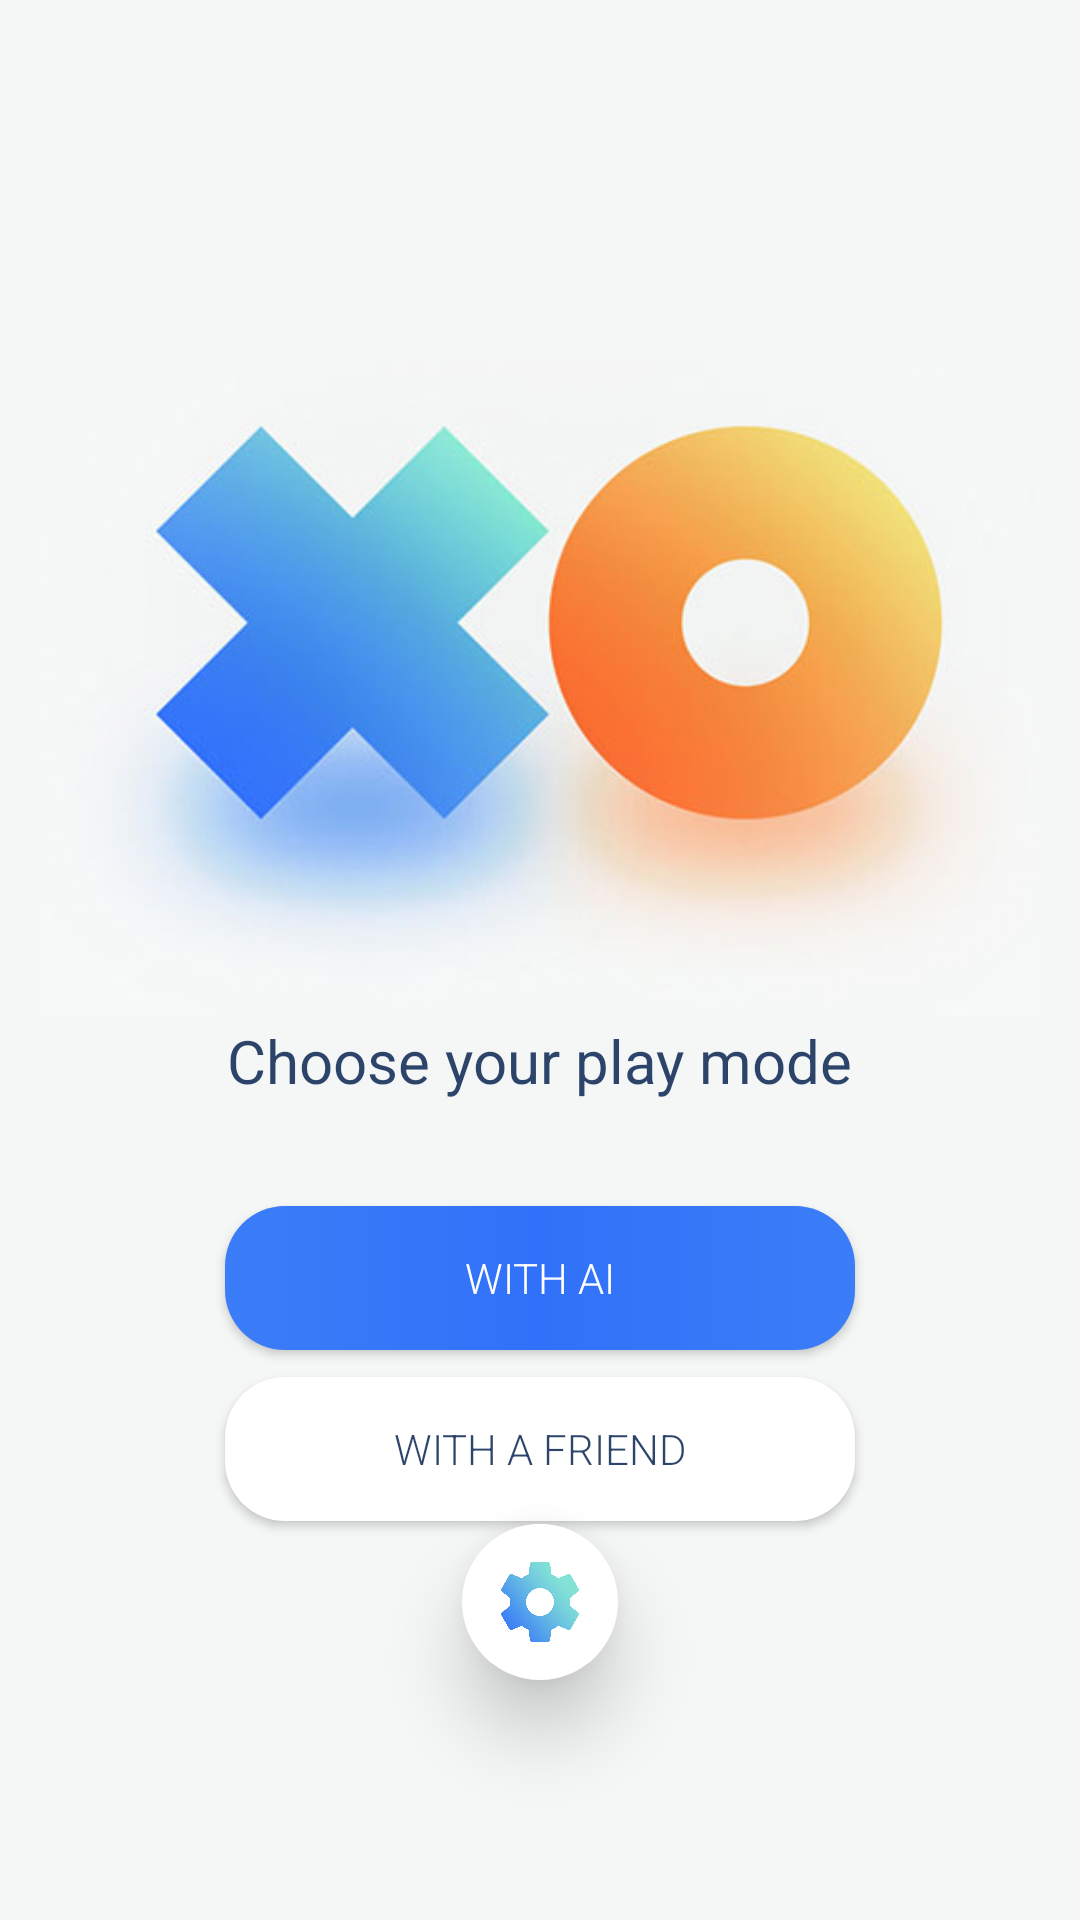

Produce the Android XML layout that renders to this screen, including the resource entries it uses.
<!-- AndroidManifest.xml: application theme Theme.TicTacToeFun -->
<!-- res/layout/activity_main.xml -->
<?xml version="1.0" encoding="utf-8"?>

<RelativeLayout xmlns:android="http://schemas.android.com/apk/res/android"
    xmlns:app="http://schemas.android.com/apk/res-auto"
    xmlns:tools="http://schemas.android.com/tools"
    android:layout_width="match_parent"
    android:layout_height="match_parent"
    android:background="#F5F7F6"
    tools:context=".MainActivity">

    <RelativeLayout
        android:layout_width="wrap_content"
        android:layout_height="400dp"
        android:layout_centerInParent="true"
        android:layout_marginEnd="26dp">


        <LinearLayout
            android:id="@+id/relativ"
            android:layout_width="wrap_content"
            android:layout_height="wrap_content"
            android:layout_centerHorizontal="true"
            android:orientation="horizontal">

            <ImageView
                android:id="@+id/img_main"
                android:layout_width="350dp"
                android:layout_height="220dp"
                app:srcCompat="@drawable/tic" />

        </LinearLayout>

        <TextView
            android:id="@+id/text"
            android:layout_width="wrap_content"
            android:layout_height="wrap_content"
            android:layout_below="@+id/relativ"
            android:layout_centerHorizontal="true"
            android:text="Choose your play mode"
            android:textColor="#DC0C2653"
            android:textSize="20sp"
            app:layout_constraintBottom_toBottomOf="parent"
            app:layout_constraintLeft_toLeftOf="parent"
            app:layout_constraintRight_toRightOf="parent"
            app:layout_constraintTop_toTopOf="parent" />

        <Button
            android:id="@+id/ai_btn"
            android:layout_width="210dp"
            android:layout_height="wrap_content"
            android:layout_below="@+id/text"
            android:layout_centerHorizontal="true"
            android:layout_marginTop="35dp"
            android:background="@drawable/back"
            android:fontFamily="sans-serif-light"
            android:text="With AI"
            android:textColor="@android:color/white" />

        <Button
            android:id="@+id/friend_btn"
            android:layout_width="210dp"
            android:layout_height="wrap_content"
            android:layout_below="@+id/ai_btn"
            android:layout_centerHorizontal="true"

            android:layout_marginTop="9dp"
            android:background="@drawable/backwhite"
            android:fontFamily="sans-serif-light"
            android:text="With a Friend"
            android:textColor="#DC0C2653" />

    </RelativeLayout>












    <ImageButton
        android:id="@+id/setting_btn"
        android:layout_width="52dp"
        android:layout_height="52dp"
        android:layout_alignParentBottom="true"
        android:layout_centerHorizontal="true"
        android:layout_marginBottom="80dp"
        android:adjustViewBounds="true"
        android:background="@drawable/fab"
        android:elevation="15dp"
        android:padding="10dp"
        android:scaleType="fitCenter"
        app:srcCompat="@drawable/set" />


</RelativeLayout>
<!-- resources referenced by this layout -->
<resources>
  <!-- drawable back (drawable-v24) -->
  <shape
      xmlns:android="http://schemas.android.com/apk/res/android"
      android:shape="rectangle">
  
      <corners android:radius="20dp"  />
  
      <gradient
  
          android:endColor="#3b7df8"
          android:centerColor="#3171f9"
          android:startColor="#3b7df8"
          android:type="linear"/>
  
  </shape>
  <!-- drawable backwhite (drawable-v24) -->
  <shape
      xmlns:android="http://schemas.android.com/apk/res/android"
      android:shape="rectangle">
  
      <corners android:radius="20dp"  />
  
      <solid android:color="@android:color/white"></solid>
  
  </shape>
  <!-- drawable fab (drawable-v24) -->
  <shape
      xmlns:android="http://schemas.android.com/apk/res/android"
      android:shape="rectangle">
  
      <corners android:radius="100dp"  />
  
      <solid android:color="@android:color/white"></solid>
  
  </shape>
  <!-- drawable set: png bitmap (drawable-v24, 509264 bytes) -->
  <!-- drawable tic: jpg bitmap (drawable-v24, 84247 bytes) -->
  <style name="Theme.TicTacToeFun" parent="Theme.AppCompat.DayNight.NoActionBar">
          
          <item name="colorPrimary">@color/purple_500</item>
          <item name="colorPrimaryVariant">@color/purple_700</item>
          <item name="colorOnPrimary">@color/white</item>
          
          <item name="colorSecondary">@color/teal_200</item>
          <item name="colorSecondaryVariant">@color/teal_700</item>
          <item name="colorOnSecondary">@color/black</item>
          
          <item name="android:statusBarColor" tools:targetApi="21">#00FFFFFF</item>
          <item name="android:windowLightStatusBar" tools:targetApi="23">true</item>
          
  
          
      </style>
  <color name="purple_500">#FF6200EE</color>
  <color name="purple_700">#FF3700B3</color>
  <color name="white">#FFFFFFFF</color>
  <color name="teal_200">#FF03DAC5</color>
  <color name="teal_700">#FF018786</color>
  <color name="black">#FF000000</color>
</resources>
